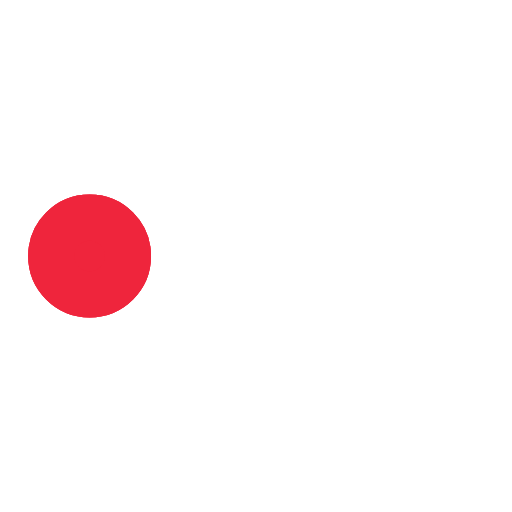
t = 0.00 s
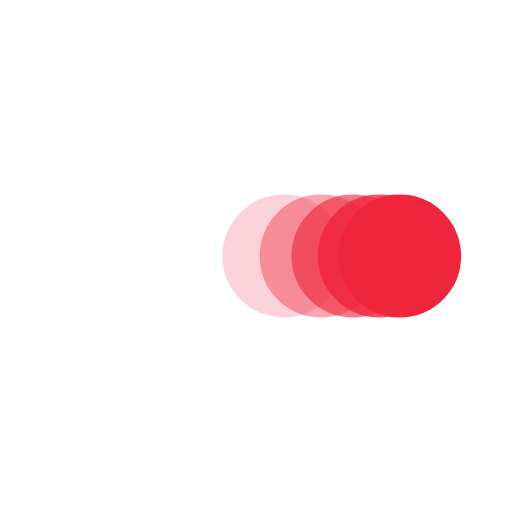
t = 0.38 s
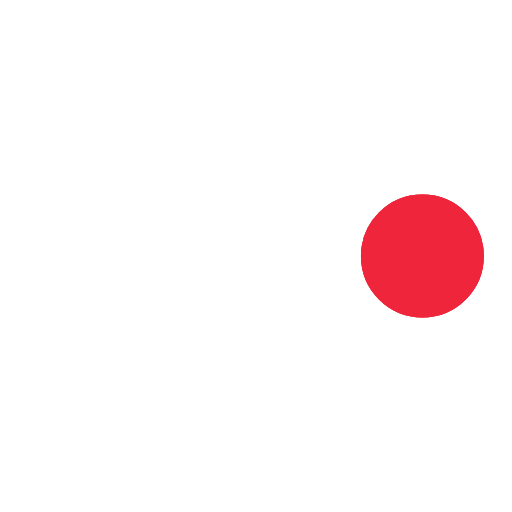
t = 0.73 s
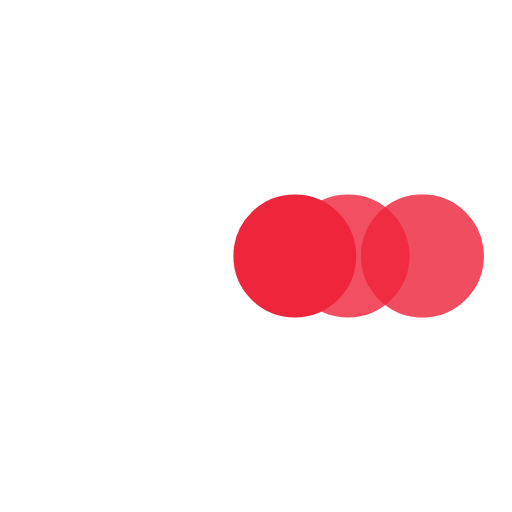
t = 1.10 s
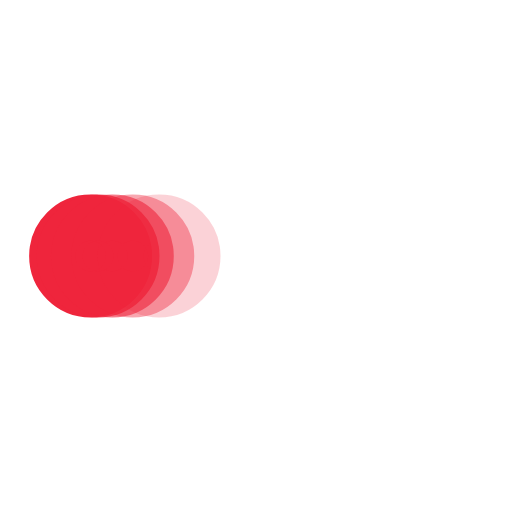
t = 1.48 s
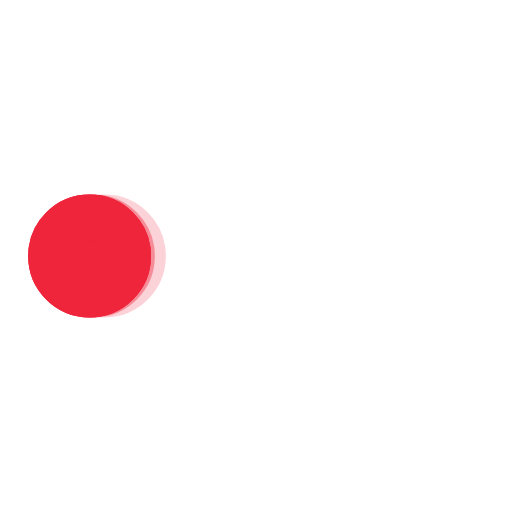
t = 1.60 s

The animated SVG that drew these frames (rendered in a browser with its animation timeline set to each time). Animation: 5 SMIL elements (animate=5); one cycle of 2.20 s, repeats indefinitely.

﻿<svg xmlns='http://www.w3.org/2000/svg' viewBox='0 0 200 200'><circle fill='#EF253C' stroke='#EF253C' stroke-width='18' r='15' cx='35' cy='100'><animate attributeName='cx' calcMode='spline' dur='2' values='35;165;165;35;35' keySplines='0 .1 .5 1;0 .1 .5 1;0 .1 .5 1;0 .1 .5 1' repeatCount='indefinite' begin='0'></animate></circle><circle fill='#EF253C' stroke='#EF253C' stroke-width='18' opacity='.8' r='15' cx='35' cy='100'><animate attributeName='cx' calcMode='spline' dur='2' values='35;165;165;35;35' keySplines='0 .1 .5 1;0 .1 .5 1;0 .1 .5 1;0 .1 .5 1' repeatCount='indefinite' begin='0.05'></animate></circle><circle fill='#EF253C' stroke='#EF253C' stroke-width='18' opacity='.6' r='15' cx='35' cy='100'><animate attributeName='cx' calcMode='spline' dur='2' values='35;165;165;35;35' keySplines='0 .1 .5 1;0 .1 .5 1;0 .1 .5 1;0 .1 .5 1' repeatCount='indefinite' begin='.1'></animate></circle><circle fill='#EF253C' stroke='#EF253C' stroke-width='18' opacity='.4' r='15' cx='35' cy='100'><animate attributeName='cx' calcMode='spline' dur='2' values='35;165;165;35;35' keySplines='0 .1 .5 1;0 .1 .5 1;0 .1 .5 1;0 .1 .5 1' repeatCount='indefinite' begin='.15'></animate></circle><circle fill='#EF253C' stroke='#EF253C' stroke-width='18' opacity='.2' r='15' cx='35' cy='100'><animate attributeName='cx' calcMode='spline' dur='2' values='35;165;165;35;35' keySplines='0 .1 .5 1;0 .1 .5 1;0 .1 .5 1;0 .1 .5 1' repeatCount='indefinite' begin='.2'></animate></circle></svg>